Run: headless pygame with SDL's dummy video driver; simulated clock (each Clock.tick advances the game by its frame time, no real sleeping); random seed 0; keys injected as events and as key.get_pressed() state; no mouse input.
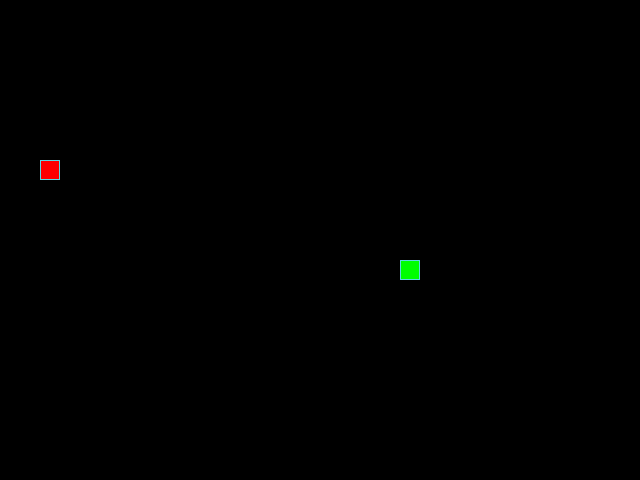
Frame 1 of 4 · flips 1–60 · no input
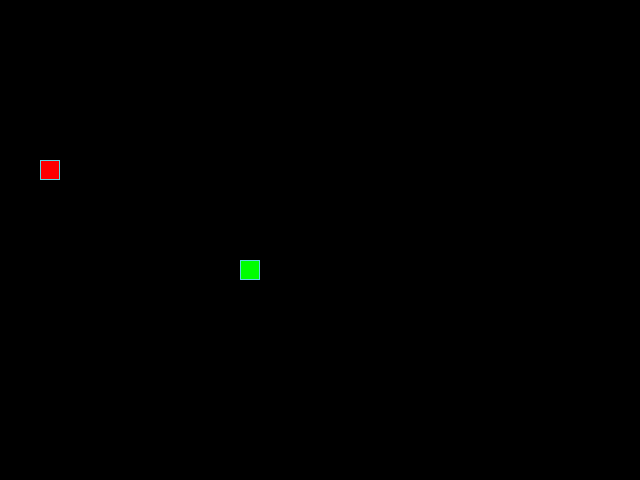
Frame 2 of 4 · flips 61–180 · tapped SPACE, RETURN · held RIGHT (→), D
Frame 3 of 4 · flips 181–300 · held DOWN (↓), S · screen unchanged from frame 2, image omitted
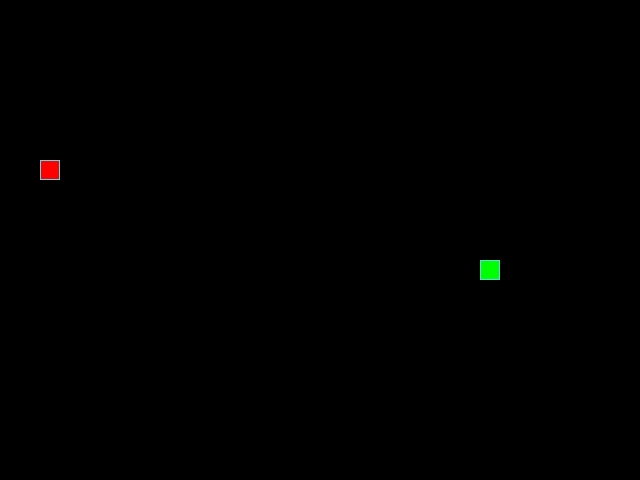
Frame 4 of 4 · flips 301–420 · held LEFT (←), A, UP (↑), W

The pygame program that drew these frames:

from random import choice, randint

import pygame

# Инициализация PyGame
pygame.init()

# Константы для размеров
SCREEN_WIDTH, SCREEN_HEIGHT = 640, 480
GRID_SIZE = 20
GRID_WIDTH = SCREEN_WIDTH // GRID_SIZE
GRID_HEIGHT = SCREEN_HEIGHT // GRID_SIZE

# Направления движения
UP = (0, -1)
DOWN = (0, 1)
LEFT = (-1, 0)
RIGHT = (1, 0)

# Цвета фона - черный
BOARD_BACKGROUND_COLOR = (0, 0, 0)

# Скорость движения змейки
SPEED = 5

# Настройка игрового окна
screen = pygame.display.set_mode((SCREEN_WIDTH, SCREEN_HEIGHT), 0, 32)

# Заголовок окна игрового поля
pygame.display.set_caption('Змейка')

# Настройка времени
clock = pygame.time.Clock()

# Цвета элементов
GREEN = (0, 255, 0)
RED = (255, 0, 0)

# Центр экрана
CENTER = (SCREEN_WIDTH // 2, SCREEN_HEIGHT // 2)


# Радномные координаты
def rand_coord():
    return randint(0, 31) * GRID_SIZE, randint(0, 23) * GRID_SIZE


# Тут опишите все классы игры
class GameObject():
    def __init__(self, position=CENTER, body_color=GREEN):
        self.position = position
        self.body_color = body_color

    def draw(self):
        pass


class Apple(GameObject):
    def __init__(self, position=CENTER, body_color=RED):
        super().__init__(position, body_color)

    # Метод draw класса Apple
    def draw(self, surface):
        rect = pygame.Rect(
            (self.position[0], self.position[1]),
            (GRID_SIZE, GRID_SIZE)
        )
        pygame.draw.rect(surface, self.body_color, rect)
        pygame.draw.rect(surface, (93, 216, 228), rect, 1)

    def meeting_with_apple(self, snake):
        if snake.get_head_position() == self.position:
            snake.length += 1
            snake.grow(self.position)
            self.position = self.randomize_position()

    def randomize_position(self):
        return randint(0, 31) * GRID_SIZE, randint(0, 23) * GRID_SIZE


class Snake(GameObject):
    def __init__(self, position=CENTER, body_color=GREEN):
        super().__init__(position, body_color)
        self.length = 1
        self.positions = [self.position]
        self.direction = RIGHT
        self.next_direction = None
        self.last = None

    # Метод обновления направления после нажатия на кнопку
    def update_direction(self):
        if self.next_direction:
            self.direction = self.next_direction
            self.next_direction = None

    def move(self):
        snake_head = self.get_head_position()
        new_direction = tuple((i * GRID_SIZE for i in self.direction))
        self.last = self.positions[-1]
        new_head = tuple((sum(i) for i in zip(new_direction, snake_head)))
        self.positions.insert(0, new_head)
        self.positions.pop()

    # Метод draw класса Snake
    def draw(self, surface):
        for position in self.positions[:-1]:
            rect = (
                pygame.Rect((position[0], position[1]), (GRID_SIZE, GRID_SIZE))
            )
            pygame.draw.rect(surface, self.body_color, rect)
            pygame.draw.rect(surface, (93, 216, 228), rect, 1)

        # Отрисовка головы змейки
        head = self.positions[0]
        head_rect = pygame.Rect((head[0], head[1]), (GRID_SIZE, GRID_SIZE))
        pygame.draw.rect(surface, self.body_color, head_rect)
        pygame.draw.rect(surface, (93, 216, 228), head_rect, 1)

        # Затирание последнего сегмента
        if self.last:
            last_rect = pygame.Rect(
                (self.last[0], self.last[1]), (GRID_SIZE, GRID_SIZE)
            )
            pygame.draw.rect(surface, BOARD_BACKGROUND_COLOR, last_rect)

    def get_head_position(self):
        return self.positions[0]

    # Увеличение змеи
    def grow(self, apple):
        new_direction = tuple((i * GRID_SIZE for i in self.direction))
        new_head = tuple((sum(i) for i in zip(new_direction, apple)))
        self.positions.insert(0, new_head)

    def reset(self):
        self.length = 1
        self.positions = [CENTER]
        self.direction = choice((UP, DOWN, LEFT, RIGHT))
        self.next_direction = None
        screen.fill(BOARD_BACKGROUND_COLOR)
        self.last = None

    def сrash(self):
        '''При столкновение со стеной голове присваеватся
        объект с противоположно стороны '''
        snake_head = self.get_head_position()
        if snake_head[0] < 0:
            self.positions[0] = ((SCREEN_WIDTH, snake_head[1]))
        elif snake_head[0] >= SCREEN_WIDTH:
            self.positions[0] = ((0, snake_head[1]))
        elif snake_head[1] < 0:
            self.positions[0] = ((snake_head[0], SCREEN_HEIGHT))
        elif snake_head[1] >= SCREEN_HEIGHT:
            self.positions[0] = ((snake_head[0], 0))

    def crash_with_yourself(self):
        if self.get_head_position() in self.positions[2:]:
            self.reset()


# Функция обработки действий пользователя
def handle_keys(game_object):
    for event in pygame.event.get():
        if event.type == pygame.QUIT:
            pygame.quit()
        elif event.type == pygame.KEYDOWN:
            if event.key == pygame.K_UP and game_object.direction != DOWN:
                game_object.next_direction = UP
            elif event.key == pygame.K_DOWN and game_object.direction != UP:
                game_object.next_direction = DOWN
            elif event.key == pygame.K_LEFT and game_object.direction != RIGHT:
                game_object.next_direction = LEFT
            elif event.key == pygame.K_RIGHT and game_object.direction != LEFT:
                game_object.next_direction = RIGHT


def main():
    snake = Snake((randint(0, 31) * GRID_SIZE, randint(0, 23) * GRID_SIZE))
    apple = Apple(rand_coord())

    while True:
        handle_keys(snake)
        snake.update_direction()
        snake.move()
        apple.meeting_with_apple(snake)
        snake.сrash()
        snake.crash_with_yourself()
        snake.draw(screen)
        apple.draw(screen)
        pygame.display.update()
        clock.tick(SPEED)


if __name__ == '__main__':
    main()
